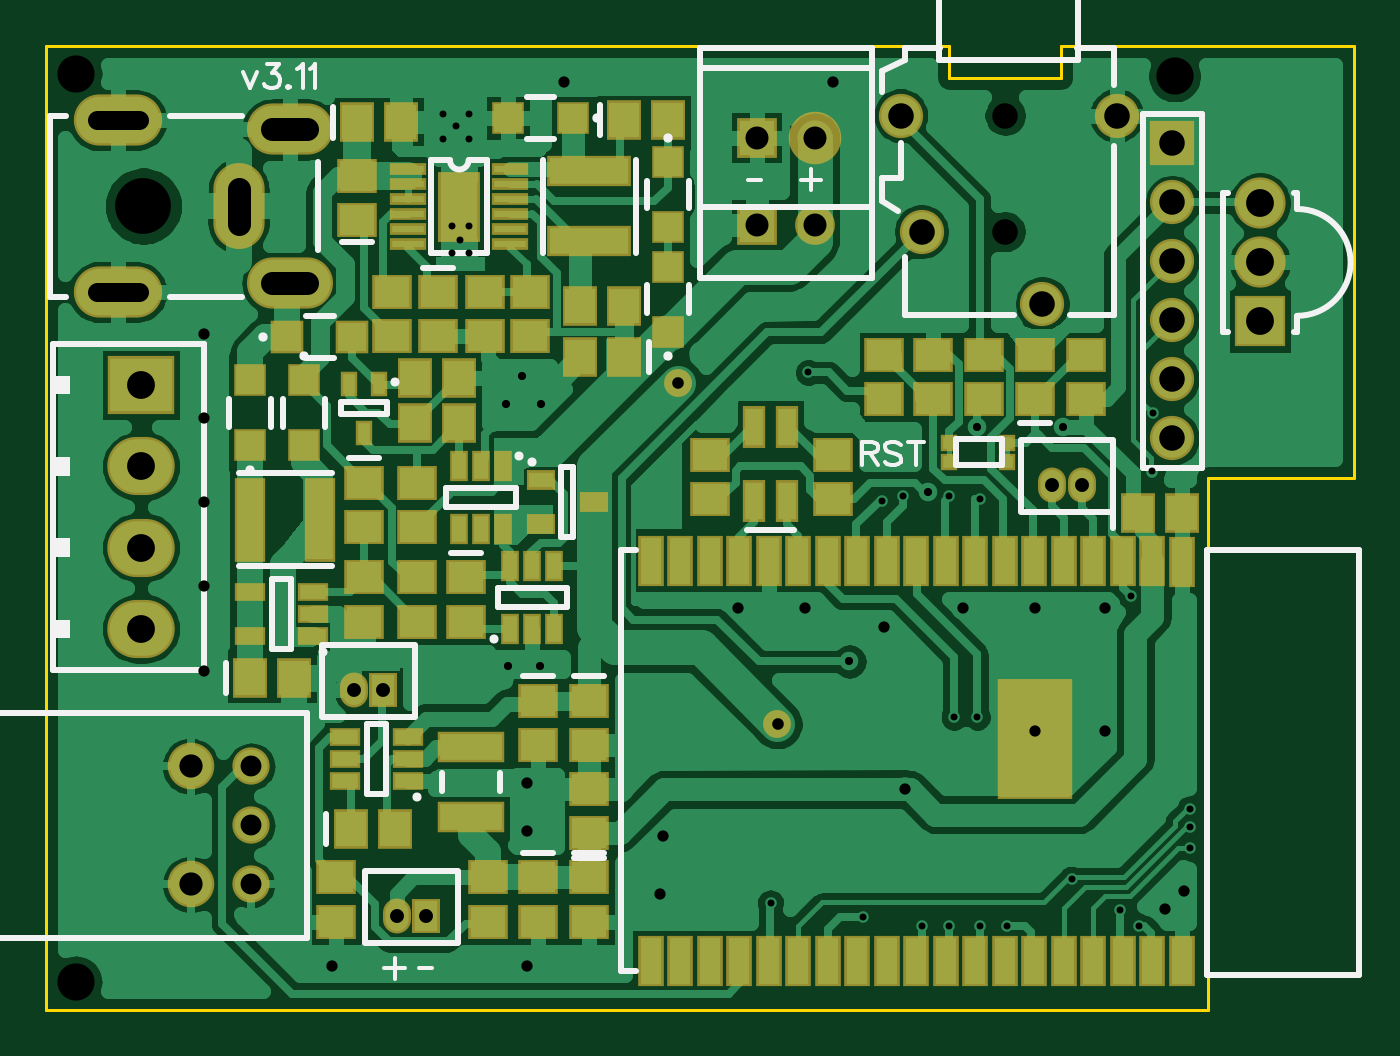
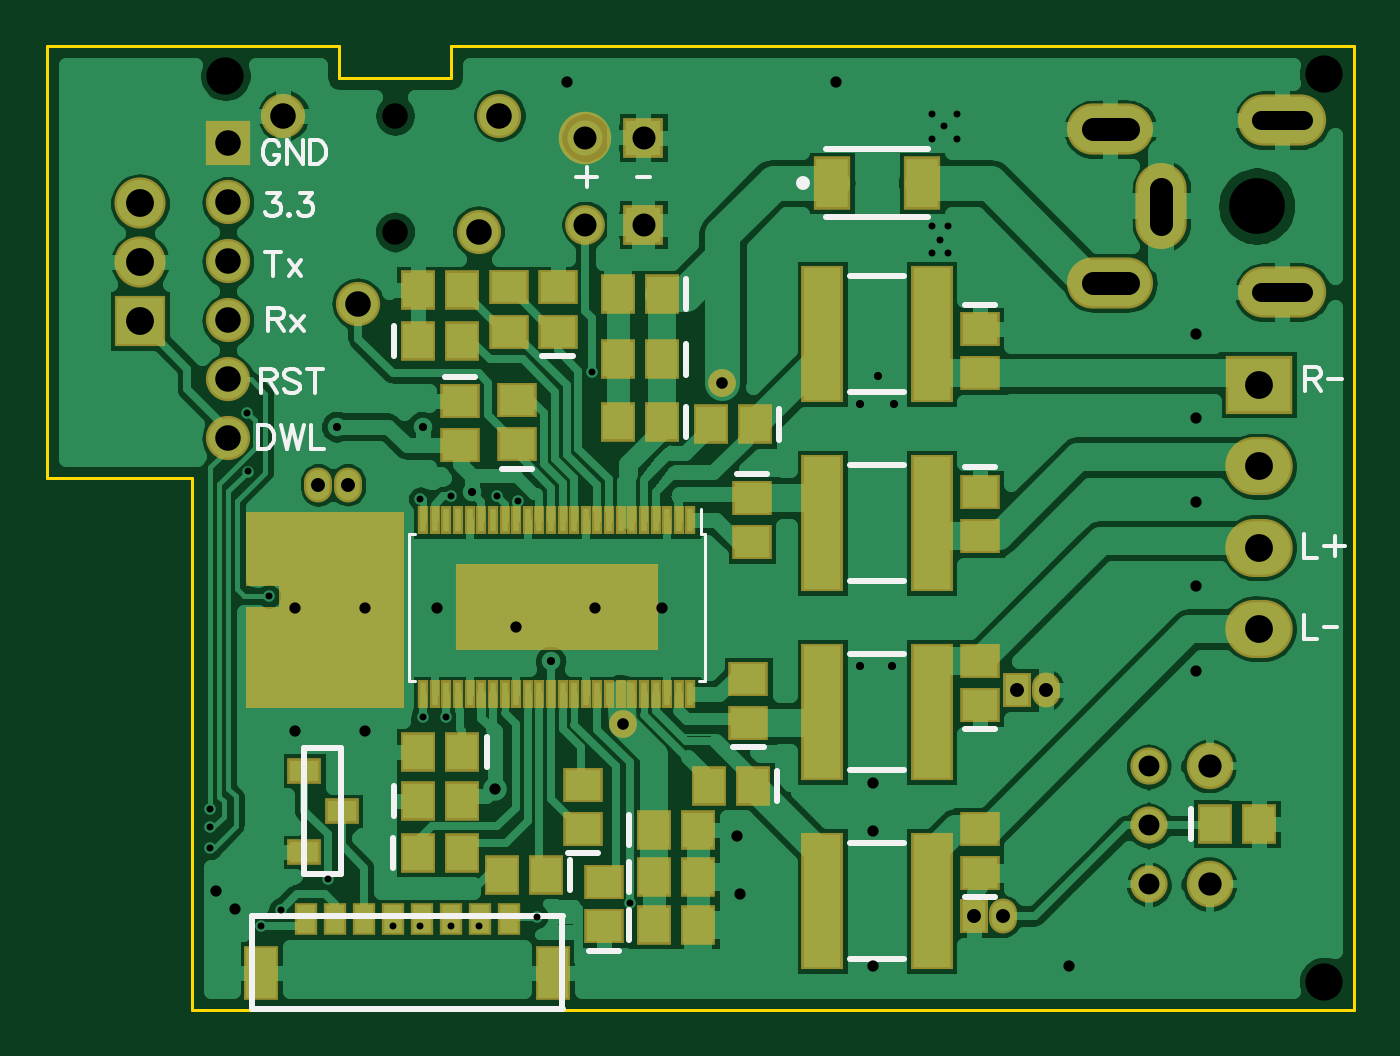
Circuit board: 10 layer files. Board 56.3 x 41.5 mm.
- outline: BoardOutline.gbr (360 bytes)
- bottom_copper: Bottom.gbr (57074 bytes)
- bottom_mask: BottomMask.gbr (3646 bytes)
- paste: BottomPaste.gbr (2336 bytes)
- bottom_silk: BottomSilk.gbr (5358 bytes)
- drill: Through.drl (2177 bytes)
- top_copper: Top.gbr (55889 bytes)
- top_mask: TopMask.gbr (4651 bytes)
- paste: TopPaste.gbr (3472 bytes)
- top_silk: TopSilk.gbr (6047 bytes)

=== outline: BoardOutline.gbr ===
G04 DipTrace 3.3.1.3*
G04 BoardOutline.gbr*
%MOIN*%
G04 #@! TF.FileFunction,Profile*
G04 #@! TF.Part,Single*
%ADD11C,0.005512*%
%FSLAX26Y26*%
G04*
G70*
G90*
G75*
G01*
G04 BoardOutline*
%LPD*%
X2587772Y295276D2*
D11*
X4556276D1*
X4556260Y1196850D1*
X4803150D1*
Y1929134D1*
X4556276D1*
X4307087D1*
Y1874016D1*
X4118110D1*
Y1929134D1*
X2587772D1*
Y295276D1*
M02*

=== bottom_copper: Bottom.gbr (57074 bytes, source omitted) ===
=== bottom_mask: BottomMask.gbr ===
G04 DipTrace 3.3.1.3*
G04 BottomMask.gbr*
%MOIN*%
G04 #@! TF.FileFunction,Soldermask,Bot*
G04 #@! TF.Part,Single*
%ADD53C,0.08905*%
%ADD94C,0.047402*%
%ADD96C,0.086772*%
%ADD98R,0.086772X0.086772*%
%ADD104C,0.078898*%
%ADD106C,0.06315*%
%ADD114R,0.342677X0.145827*%
%ADD116R,0.019252X0.047402*%
%ADD120R,0.057244X0.043465*%
%ADD134R,0.071024X0.232441*%
%ADD136R,0.047402X0.059213*%
%ADD138O,0.047402X0.059213*%
%ADD140R,0.059213X0.092677*%
%ADD142R,0.039528X0.055276*%
%ADD144O,0.114331X0.098583*%
%ADD146R,0.114331X0.098583*%
%ADD148C,0.067402*%
%ADD150R,0.067402X0.067402*%
%ADD152R,0.074961X0.074961*%
%ADD154C,0.074961*%
%ADD156O,0.149764X0.086772*%
%ADD158O,0.086772X0.145827*%
%ADD160O,0.145827X0.086772*%
%ADD164R,0.06315X0.090709*%
%ADD168R,0.059213X0.067087*%
%ADD170R,0.067087X0.059213*%
%FSLAX26Y26*%
G04*
G70*
G90*
G75*
G01*
G04 BotMask*
%LPD*%
D94*
X3657480Y1358268D3*
X3826772Y779528D3*
D170*
X3937008Y1444882D3*
Y1519685D3*
D168*
X3759843Y1291339D3*
X3834646D3*
X3774144Y600306D3*
X3699341D3*
X3759843Y1397638D3*
X3834646D3*
X3759843Y1507874D3*
X3834646D3*
X3774144Y519980D3*
X3699341D3*
X3773940Y439655D3*
X3699136D3*
X4173228Y649606D3*
X4098425D3*
D170*
X4102362Y1326772D3*
Y1251969D3*
D168*
X4173739Y561626D3*
X4098936D3*
X3956693Y523622D3*
X4031496D3*
D170*
X4006352Y1254068D3*
Y1328871D3*
D168*
X4173228Y1429134D3*
X4098425D3*
X4098731Y732503D3*
X4173534D3*
D170*
X3607243Y1162622D3*
Y1087819D3*
X3893701Y602362D3*
Y677165D3*
X3858268Y437008D3*
Y511811D3*
D168*
X3602362Y1287402D3*
X3677165D3*
D170*
X3613493Y781537D3*
Y856340D3*
D168*
X3605619Y675071D3*
X3680423D3*
D170*
X3220472Y812008D3*
Y886811D3*
Y527559D3*
Y602362D3*
Y1448819D3*
Y1374016D3*
Y1173228D3*
Y1098425D3*
D168*
X2822835Y610236D3*
X2748031D3*
D164*
X3472441Y1696850D3*
X3318903D3*
D160*
X3000000Y1527559D3*
D158*
X2913386Y1657480D3*
D160*
X3000000Y1787402D3*
D156*
X2708661Y1803150D3*
Y1511811D3*
D154*
X4401575Y1811024D3*
X4275591Y1492126D3*
X4070866Y1614173D3*
X4035433Y1811024D3*
D152*
X4496063Y1763780D3*
D154*
Y1663780D3*
Y1563780D3*
Y1463780D3*
Y1363780D3*
Y1263780D3*
D150*
X3791341Y1625984D3*
D148*
X3889761D3*
D146*
X2748031Y1354331D3*
D144*
Y1216535D3*
Y1078740D3*
Y940945D3*
D142*
X4019685Y448819D3*
X4068898D3*
D140*
X4438976Y358465D3*
X3944882D3*
D142*
X4118110Y448819D3*
X4216535D3*
X4167323D3*
X4314961D3*
X4265748D3*
X4364173D3*
D138*
X3108858Y837205D3*
D136*
X3158858D3*
D138*
X4292520Y1185039D3*
X4342520D3*
D150*
X3791339Y1773622D3*
D53*
X3889759D3*
D138*
X3181693Y454134D3*
D136*
X3231693D3*
D134*
X3488189Y800428D3*
X3303150D3*
X3488189Y480315D3*
X3303150D3*
X3488189Y1440655D3*
X3303150D3*
X3488189Y1120542D3*
X3303150D3*
D170*
X4019685Y1444882D3*
Y1519685D3*
D168*
X4173228Y1515748D3*
X4098425D3*
D120*
X4366142Y700787D3*
Y562992D3*
X4303150Y631891D3*
D116*
X3711881Y1125118D3*
X3731566D3*
X3751251D3*
X3770936D3*
X3790621D3*
X3810306D3*
X3829991D3*
X3849676D3*
X3869361D3*
X3889046D3*
X3908731D3*
X3928416D3*
X3948101D3*
X3967786D3*
X3987471D3*
X4007156D3*
X4026841D3*
X4046526D3*
X4066211D3*
X4085896D3*
X4105581D3*
X4125266D3*
X4144951D3*
X4164636D3*
Y829843D3*
X4144951D3*
X4125266D3*
X4105581D3*
X4085896D3*
X4066211D3*
X4046526D3*
X4026841D3*
X4007156D3*
X3987471D3*
X3967786D3*
X3948101D3*
X3928416D3*
X3908731D3*
X3889046D3*
X3869361D3*
X3849676D3*
X3829991D3*
X3810306D3*
X3790621D3*
X3770936D3*
X3751251D3*
X3731566D3*
X3711881D3*
D114*
X3938259Y977480D3*
D106*
X2935039Y507874D3*
Y607874D3*
Y707874D3*
D104*
X2831890Y507874D3*
Y707874D3*
D98*
X4644677Y1462087D3*
D96*
Y1562087D3*
Y1662087D3*
G36*
X4196850Y1139764D2*
X4465551D1*
Y1013780D1*
X4409449D1*
Y978346D1*
X4465551D1*
Y807087D1*
X4196850D1*
D1*
Y1139764D1*
G37*
M02*

=== paste: BottomPaste.gbr ===
G04 DipTrace 3.3.1.3*
G04 BottomPaste.gbr*
%MOIN*%
G04 #@! TF.FileFunction,Paste,Bot*
G04 #@! TF.Part,Single*
%ADD115R,0.326614X0.129764*%
%ADD117R,0.003189X0.031339*%
%ADD121R,0.041181X0.027402*%
%ADD135R,0.054961X0.216378*%
%ADD141R,0.04315X0.076614*%
%ADD143R,0.023465X0.039213*%
%ADD165R,0.047087X0.074646*%
%ADD169R,0.04315X0.051024*%
%ADD171R,0.051024X0.04315*%
%FSLAX26Y26*%
G04*
G70*
G90*
G75*
G01*
G04 BotPaste*
%LPD*%
D171*
X3937008Y1444882D3*
Y1519685D3*
D169*
X3759843Y1291339D3*
X3834646D3*
X3774144Y600306D3*
X3699341D3*
X3759843Y1397638D3*
X3834646D3*
X3759843Y1507874D3*
X3834646D3*
X3774144Y519980D3*
X3699341D3*
X3773940Y439655D3*
X3699136D3*
X4173228Y649606D3*
X4098425D3*
D171*
X4102362Y1326772D3*
Y1251969D3*
D169*
X4173739Y561626D3*
X4098936D3*
X3956693Y523622D3*
X4031496D3*
D171*
X4006352Y1254068D3*
Y1328871D3*
D169*
X4173228Y1429134D3*
X4098425D3*
X4098731Y732503D3*
X4173534D3*
D171*
X3607243Y1162622D3*
Y1087819D3*
X3893701Y602362D3*
Y677165D3*
X3858268Y437008D3*
Y511811D3*
D169*
X3602362Y1287402D3*
X3677165D3*
D171*
X3613493Y781537D3*
Y856340D3*
D169*
X3605619Y675071D3*
X3680423D3*
D171*
X3220472Y812008D3*
Y886811D3*
Y527559D3*
Y602362D3*
Y1448819D3*
Y1374016D3*
Y1173228D3*
Y1098425D3*
D169*
X2822835Y610236D3*
X2748031D3*
D165*
X3472441Y1696850D3*
X3318903D3*
D143*
X4019685Y448819D3*
X4068898D3*
D141*
X4438976Y358465D3*
X3944882D3*
D143*
X4118110Y448819D3*
X4216535D3*
X4167323D3*
X4314961D3*
X4265748D3*
X4364173D3*
D135*
X3488189Y800428D3*
X3303150D3*
X3488189Y480315D3*
X3303150D3*
X3488189Y1440655D3*
X3303150D3*
X3488189Y1120542D3*
X3303150D3*
D171*
X4019685Y1444882D3*
Y1519685D3*
D169*
X4173228Y1515748D3*
X4098425D3*
D121*
X4366142Y700787D3*
Y562992D3*
X4303150Y631891D3*
D117*
X3711881Y1125118D3*
X3731566D3*
X3751251D3*
X3770936D3*
X3790621D3*
X3810306D3*
X3829991D3*
X3849676D3*
X3869361D3*
X3889046D3*
X3908731D3*
X3928416D3*
X3948101D3*
X3967786D3*
X3987471D3*
X4007156D3*
X4026841D3*
X4046526D3*
X4066211D3*
X4085896D3*
X4105581D3*
X4125266D3*
X4144951D3*
X4164636D3*
Y829843D3*
X4144951D3*
X4125266D3*
X4105581D3*
X4085896D3*
X4066211D3*
X4046526D3*
X4026841D3*
X4007156D3*
X3987471D3*
X3967786D3*
X3948101D3*
X3928416D3*
X3908731D3*
X3889046D3*
X3869361D3*
X3849676D3*
X3829991D3*
X3810306D3*
X3790621D3*
X3770936D3*
X3751251D3*
X3731566D3*
X3711881D3*
D115*
X3938259Y977480D3*
M02*

=== bottom_silk: BottomSilk.gbr ===
G04 DipTrace 3.3.1.3*
G04 BottomSilk.gbr*
%MOIN*%
G04 #@! TF.FileFunction,Legend,Bot*
G04 #@! TF.Part,Single*
%ADD10C,0.009843*%
%ADD36C,0.023631*%
%ADD66C,0.005906*%
%ADD173C,0.006176*%
%FSLAX26Y26*%
G04*
G70*
G90*
G75*
G01*
G04 BotSilk*
%LPD*%
X3911437Y1403522D2*
D10*
X3962579D1*
X3718483Y1316909D2*
Y1265768D1*
X3815504Y574735D2*
Y625877D1*
X3718483Y1423209D2*
Y1372067D1*
Y1533445D2*
Y1482303D1*
X3815504Y494409D2*
Y545551D1*
X3815299Y414084D2*
Y465226D1*
X4214588Y624035D2*
Y675177D1*
X4127933Y1368131D2*
X4076791D1*
X4215098Y536055D2*
Y587197D1*
X3915333Y549193D2*
Y498051D1*
X3980781Y1212709D2*
X4031923D1*
X4214588Y1403563D2*
Y1454705D1*
X4057371Y758073D2*
Y706932D1*
X3632814Y1203982D2*
X3581672D1*
X3868130Y561003D2*
X3919272D1*
X3832697Y395648D2*
X3883839D1*
X3561003Y1312972D2*
Y1261831D1*
X3587923Y740177D2*
X3639064D1*
X3564260Y700642D2*
Y649500D1*
X3194902Y770648D2*
X3246043D1*
X3194902Y486199D2*
X3246043D1*
Y1490178D2*
X3194902D1*
X3246043Y1214588D2*
X3194902D1*
X2864194Y584665D2*
Y635807D1*
X3482282Y1753939D2*
X3309067D1*
X3482282Y1639764D2*
X3309067D1*
D36*
X3521652Y1696846D3*
X3928452Y453502D2*
D10*
X4454697D1*
X3929161Y299452D2*
Y453747D1*
X3928452Y297244D2*
X4454697D1*
Y299452D2*
Y453747D1*
X3440935Y898854D2*
X3350404D1*
X3440935Y702002D2*
X3350404D1*
X3440935Y578741D2*
X3350404D1*
X3440935Y381889D2*
X3350404D1*
X3440935Y1539081D2*
X3350404D1*
X3440935Y1342229D2*
X3350404D1*
X3440935Y1218968D2*
X3350404D1*
X3440935Y1022116D2*
X3350404D1*
X4366142Y525788D2*
Y738288D1*
X4303644Y525788D2*
X4366142D1*
X4303644D2*
Y738288D1*
X4366142D1*
X3687296Y1102488D2*
D66*
X3694155D1*
X3687296Y852472D2*
X3697404D1*
X4189222D2*
X4179113D1*
X4189222Y1102488D2*
X4179113D1*
X3687296D2*
Y852472D1*
X4189222Y1102488D2*
Y852472D1*
X3694155Y1102488D2*
Y1144795D1*
X4408306Y1760192D2*
D173*
X4410208Y1763995D1*
X4414055Y1767841D1*
X4417857Y1769743D1*
X4425506D1*
X4429353Y1767841D1*
X4433156Y1763995D1*
X4435101Y1760192D1*
X4437002Y1754444D1*
Y1744849D1*
X4435101Y1739146D1*
X4433156Y1735299D1*
X4429353Y1731496D1*
X4425506Y1729551D1*
X4417857D1*
X4414055Y1731496D1*
X4410208Y1735299D1*
X4408306Y1739146D1*
Y1744849D1*
X4417857D1*
X4369160Y1769743D2*
Y1729551D1*
X4395955Y1769743D1*
Y1729551D1*
X4356809Y1769743D2*
Y1729551D1*
X4343412D1*
X4337664Y1731496D1*
X4333817Y1735299D1*
X4331916Y1739146D1*
X4330014Y1744849D1*
Y1754444D1*
X4331916Y1760192D1*
X4333817Y1763995D1*
X4337664Y1767841D1*
X4343412Y1769743D1*
X4356809D1*
X4439954Y1361973D2*
X4422754D1*
X4417006Y1363918D1*
X4415061Y1365819D1*
X4413160Y1369622D1*
Y1373469D1*
X4415061Y1377271D1*
X4417006Y1379217D1*
X4422754Y1381118D1*
X4439954D1*
Y1340926D1*
X4426557Y1361973D2*
X4413160Y1340926D1*
X4374013Y1375370D2*
X4377816Y1379217D1*
X4383564Y1381118D1*
X4391213D1*
X4396961Y1379217D1*
X4400808Y1375370D1*
Y1371568D1*
X4398863Y1367721D1*
X4396961Y1365819D1*
X4393159Y1363918D1*
X4381663Y1360071D1*
X4377816Y1358170D1*
X4375915Y1356225D1*
X4374013Y1352422D1*
Y1346674D1*
X4377816Y1342872D1*
X4383564Y1340926D1*
X4391213D1*
X4396961Y1342872D1*
X4400808Y1346674D1*
X4348265Y1381118D2*
Y1340926D1*
X4361662Y1381118D2*
X4334867D1*
X4429219Y1680132D2*
X4408216D1*
X4419668Y1664833D1*
X4413920D1*
X4410117Y1662932D1*
X4408216Y1661030D1*
X4406271Y1655282D1*
Y1651480D1*
X4408216Y1645732D1*
X4412019Y1641885D1*
X4417767Y1639984D1*
X4423515D1*
X4429219Y1641885D1*
X4431120Y1643831D1*
X4433065Y1647633D1*
X4392018Y1643831D2*
X4393919Y1641885D1*
X4392018Y1639984D1*
X4390072Y1641885D1*
X4392018Y1643831D1*
X4373874Y1680132D2*
X4352872D1*
X4364324Y1664833D1*
X4358576D1*
X4354773Y1662932D1*
X4352872Y1661030D1*
X4350926Y1655282D1*
Y1651480D1*
X4352872Y1645732D1*
X4356674Y1641885D1*
X4362422Y1639984D1*
X4368171D1*
X4373874Y1641885D1*
X4375776Y1643831D1*
X4377721Y1647633D1*
X4444876Y1286475D2*
Y1246283D1*
X4431479D1*
X4425731Y1248229D1*
X4421884Y1252031D1*
X4419983Y1255878D1*
X4418082Y1261582D1*
Y1271176D1*
X4419983Y1276924D1*
X4421884Y1280727D1*
X4425731Y1284574D1*
X4431479Y1286475D1*
X4444876D1*
X4405730D2*
X4396136Y1246283D1*
X4386585Y1286475D1*
X4377034Y1246283D1*
X4367440Y1286475D1*
X4355088D2*
Y1246283D1*
X4332140D1*
X4418684Y1579782D2*
Y1539590D1*
X4432081Y1579782D2*
X4405286D1*
X4392935Y1566385D2*
X4371888Y1539590D1*
Y1566385D2*
X4392935Y1539590D1*
X4427160Y1466149D2*
X4409960D1*
X4404212Y1468094D1*
X4402266Y1469995D1*
X4400365Y1473798D1*
Y1477645D1*
X4402266Y1481447D1*
X4404212Y1483393D1*
X4409960Y1485294D1*
X4427160D1*
Y1445102D1*
X4413762Y1466149D2*
X4400365Y1445102D1*
X4388014Y1471897D2*
X4366967Y1445102D1*
Y1471897D2*
X4388014Y1445102D1*
X2672548Y1101463D2*
Y1061271D1*
X2649600D1*
X2620048Y1098567D2*
Y1064123D1*
X2637248Y1081323D2*
X2602804D1*
X2672547Y963823D2*
Y923631D1*
X2649600D1*
X2637248Y943705D2*
X2615140D1*
X2669472Y1365145D2*
X2652272D1*
X2646524Y1367090D1*
X2644578Y1368991D1*
X2642677Y1372794D1*
Y1376641D1*
X2644578Y1380443D1*
X2646524Y1382389D1*
X2652272Y1384290D1*
X2669472D1*
Y1344098D1*
X2656074Y1365145D2*
X2642677Y1344098D1*
X2630326Y1364172D2*
X2608218D1*
X3782430Y2360175D2*
X3765230D1*
X3759482Y2362120D1*
X3757536Y2364022D1*
X3755635Y2367824D1*
Y2371671D1*
X3757536Y2375473D1*
X3759482Y2377419D1*
X3765230Y2379320D1*
X3782430D1*
Y2339128D1*
X3769033Y2360175D2*
X3755635Y2339128D1*
X3726084Y2376424D2*
Y2341980D1*
X3743284Y2359180D2*
X3708840D1*
X3887765Y1723540D2*
Y1689096D1*
X3904965Y1706295D2*
X3870521D1*
X3802078Y1706318D2*
X3779970D1*
M02*

=== drill: Through.drl (2177 bytes, source withheld) ===
=== top_copper: Top.gbr (55889 bytes, source omitted) ===
=== top_mask: TopMask.gbr ===
G04 DipTrace 3.3.1.3*
G04 TopMask.gbr*
%MOIN*%
G04 #@! TF.FileFunction,Soldermask,Top*
G04 #@! TF.Part,Single*
%AMOUTLINE1*
4,1,4,
0.027638,-0.027638,
-0.027638,-0.027638,
-0.027638,0.027638,
0.027638,0.027638,
0.027638,-0.027638,
0*%
%ADD53C,0.08905*%
%ADD94C,0.047402*%
%ADD96C,0.086772*%
%ADD98R,0.086772X0.086772*%
%ADD100R,0.126142X0.204882*%
%ADD102R,0.043465X0.086772*%
%ADD104C,0.078898*%
%ADD106C,0.06315*%
%ADD108R,0.031654X0.051339*%
%ADD110R,0.071024X0.118268*%
%ADD112R,0.06315X0.019843*%
%ADD118R,0.051339X0.031654*%
%ADD122R,0.027717X0.027717*%
%ADD124R,0.027717X0.041496*%
%ADD126R,0.04937X0.033622*%
%ADD128R,0.051339X0.14189*%
%ADD130R,0.114331X0.053307*%
%ADD132R,0.14189X0.051339*%
%ADD136R,0.047402X0.059213*%
%ADD138O,0.047402X0.059213*%
%ADD144O,0.114331X0.098583*%
%ADD146R,0.114331X0.098583*%
%ADD148C,0.067402*%
%ADD150R,0.067402X0.067402*%
%ADD152R,0.074961X0.074961*%
%ADD154C,0.074961*%
%ADD156O,0.149764X0.086772*%
%ADD158O,0.086772X0.145827*%
%ADD160O,0.145827X0.086772*%
%ADD162R,0.039528X0.071024*%
%ADD166R,0.055276X0.055276*%
%ADD168R,0.059213X0.067087*%
%ADD170R,0.067087X0.059213*%
%ADD176OUTLINE1*%
%FSLAX26Y26*%
G04*
G70*
G90*
G75*
G01*
G04 TopMask*
%LPD*%
D94*
X3657480Y1358268D3*
X3826772Y779528D3*
D170*
X3507874Y818898D3*
Y744094D3*
D168*
X3114173Y1799213D3*
X3188976D3*
D170*
X3251969Y1511811D3*
Y1437008D3*
D168*
X3566929Y1803150D3*
X3641732D3*
X3566929Y1401575D3*
X3492126D3*
X4437008Y1137795D3*
X4511811D3*
D170*
X4263780Y1330709D3*
Y1405512D3*
D168*
X2933071Y858268D3*
X3007874D3*
D170*
X3125984Y1188976D3*
Y1114173D3*
X3299213Y1028072D3*
Y953269D3*
X3507874Y519685D3*
Y444882D3*
X3421260Y818898D3*
Y744094D3*
D168*
X3103205Y602248D3*
X3178008D3*
D170*
X3507874Y594488D3*
Y669291D3*
X3421260Y519685D3*
Y444882D3*
X3114173Y1633858D3*
Y1708661D3*
D166*
X2933071Y1251969D3*
Y1362205D3*
X3480315Y1807087D3*
X3370079D3*
X3641732Y1732283D3*
Y1622047D3*
Y1444882D3*
Y1555118D3*
X3023622Y1362205D3*
Y1251969D3*
D162*
X3787402Y1157480D3*
Y1283465D3*
X3842520Y1157480D3*
Y1283465D3*
D176*
X2996064Y1435043D3*
X3106301D3*
D160*
X3000000Y1527559D3*
D158*
X2913386Y1657480D3*
D160*
X3000000Y1787402D3*
D156*
X2708661Y1803150D3*
Y1511811D3*
D154*
X4401575Y1811024D3*
X4275591Y1492126D3*
X4070866Y1614173D3*
X4035433Y1811024D3*
D152*
X4496063Y1763780D3*
D154*
Y1663780D3*
Y1563780D3*
Y1463780D3*
Y1363780D3*
Y1263780D3*
D150*
X3791341Y1625984D3*
D148*
X3889761D3*
D146*
X2748031Y1354331D3*
D144*
Y1216535D3*
Y1078740D3*
Y940945D3*
D138*
X3108858Y837205D3*
D136*
X3158858D3*
D138*
X4292520Y1185039D3*
X4342520D3*
D150*
X3791339Y1773622D3*
D53*
X3889759D3*
D138*
X3181693Y454134D3*
D136*
X3231693D3*
D132*
X3507874Y1716535D3*
Y1598425D3*
D130*
X3307087Y740157D3*
Y622047D3*
D128*
X2933092Y1125984D3*
X3051202D3*
D126*
X3425197Y1192913D3*
Y1118110D3*
X3515748Y1155512D3*
D124*
X3151577Y1356299D3*
X3100391D3*
X3125984Y1273622D3*
D170*
X3335472Y444882D3*
Y519685D3*
X3078740Y444882D3*
Y519685D3*
X3173228Y1511811D3*
Y1437008D3*
X3712598Y1236220D3*
Y1161417D3*
X3921260Y1236220D3*
Y1161417D3*
D168*
X3566929Y1488189D3*
X3492126D3*
D170*
X3407480Y1437008D3*
Y1511811D3*
X3330709Y1437008D3*
Y1511811D3*
X3216535Y1188976D3*
Y1114173D3*
D168*
X3212598Y1289370D3*
X3287402D3*
D170*
X3216535Y1028072D3*
Y953269D3*
X4350394Y1405512D3*
Y1330709D3*
X4177165D3*
Y1405512D3*
X4007874D3*
Y1330709D3*
X4090551D3*
Y1405512D3*
X3125984Y1028072D3*
Y953269D3*
D168*
X3287402Y1366142D3*
X3212598D3*
D122*
X4216535Y1255906D3*
Y1224409D3*
X4118110D3*
Y1255906D3*
D118*
X3199969Y683264D3*
Y720665D3*
Y758067D3*
X3093669D3*
Y720665D3*
Y683264D3*
D112*
X3200787Y1720472D3*
Y1694882D3*
Y1669291D3*
Y1643701D3*
Y1618110D3*
Y1592520D3*
X3374016D3*
Y1618110D3*
Y1643701D3*
Y1669291D3*
Y1694882D3*
Y1720472D3*
D110*
X3287402Y1656496D3*
D108*
X3374016Y940945D3*
X3411417D3*
X3448819D3*
Y1047244D3*
X3411417D3*
X3374016D3*
D106*
X2935039Y507874D3*
Y607874D3*
Y707874D3*
D104*
X2831890Y507874D3*
Y707874D3*
D102*
X4511811Y1055118D3*
X4461811Y1055512D3*
X4411811D3*
X4361811D3*
X4311811D3*
X4261811D3*
X4211811D3*
X4161811D3*
X4111811D3*
X4061811D3*
X4011811D3*
X3961811D3*
X3911811D3*
X3861811D3*
X3862192Y377478D3*
X3912192D3*
X3962192D3*
X4012190D3*
X4062192D3*
X3612192D3*
X3662192D3*
X3712192D3*
X3762192D3*
X3812192D3*
X4111850Y377480D3*
X4161850D3*
X4211850D3*
X4261850D3*
X4311850D3*
X4361850D3*
X4411850D3*
X4461850D3*
X4511850D3*
D100*
X4263701Y755118D3*
D102*
X3812151Y1055508D3*
X3762151D3*
X3712151D3*
X3662151D3*
X3612151D3*
D108*
X3362205Y1216535D3*
X3324803D3*
X3287402D3*
Y1110236D3*
X3324803D3*
X3362205D3*
D118*
X3039370Y929134D3*
Y966535D3*
Y1003937D3*
X2933071D3*
Y929134D3*
D98*
X4644677Y1462087D3*
D96*
Y1562087D3*
Y1662087D3*
M02*

=== paste: TopPaste.gbr ===
G04 DipTrace 3.3.1.3*
G04 TopPaste.gbr*
%MOIN*%
G04 #@! TF.FileFunction,Paste,Top*
G04 #@! TF.Part,Single*
%AMOUTLINE2*
4,1,4,
0.019606,-0.019606,
-0.019606,-0.019606,
-0.019606,0.019606,
0.019606,0.019606,
0.019606,-0.019606,
0*%
%ADD101R,0.110079X0.188819*%
%ADD103R,0.027402X0.070709*%
%ADD109R,0.015591X0.035276*%
%ADD111R,0.054961X0.102205*%
%ADD113R,0.047087X0.00378*%
%ADD119R,0.035276X0.015591*%
%ADD123R,0.011654X0.011654*%
%ADD125R,0.011654X0.025433*%
%ADD127R,0.033307X0.017559*%
%ADD129R,0.035276X0.125827*%
%ADD131R,0.098268X0.037244*%
%ADD133R,0.125827X0.035276*%
%ADD163R,0.023465X0.054961*%
%ADD167R,0.039213X0.039213*%
%ADD169R,0.04315X0.051024*%
%ADD171R,0.051024X0.04315*%
%ADD177OUTLINE2*%
%FSLAX26Y26*%
G04*
G70*
G90*
G75*
G01*
G04 TopPaste*
%LPD*%
D171*
X3507874Y818898D3*
Y744094D3*
D169*
X3114173Y1799213D3*
X3188976D3*
D171*
X3251969Y1511811D3*
Y1437008D3*
D169*
X3566929Y1803150D3*
X3641732D3*
X3566929Y1401575D3*
X3492126D3*
X4437008Y1137795D3*
X4511811D3*
D171*
X4263780Y1330709D3*
Y1405512D3*
D169*
X2933071Y858268D3*
X3007874D3*
D171*
X3125984Y1188976D3*
Y1114173D3*
X3299213Y1028072D3*
Y953269D3*
X3507874Y519685D3*
Y444882D3*
X3421260Y818898D3*
Y744094D3*
D169*
X3103205Y602248D3*
X3178008D3*
D171*
X3507874Y594488D3*
Y669291D3*
X3421260Y519685D3*
Y444882D3*
X3114173Y1633858D3*
Y1708661D3*
D167*
X2933071Y1251969D3*
Y1362205D3*
X3480315Y1807087D3*
X3370079D3*
X3641732Y1732283D3*
Y1622047D3*
Y1444882D3*
Y1555118D3*
X3023622Y1362205D3*
Y1251969D3*
D163*
X3787402Y1157480D3*
Y1283465D3*
X3842520Y1157480D3*
Y1283465D3*
D177*
X2996064Y1435043D3*
X3106301D3*
D133*
X3507874Y1716535D3*
Y1598425D3*
D131*
X3307087Y740157D3*
Y622047D3*
D129*
X2933092Y1125984D3*
X3051202D3*
D127*
X3425197Y1192913D3*
Y1118110D3*
X3515748Y1155512D3*
D125*
X3151577Y1356299D3*
X3100391D3*
X3125984Y1273622D3*
D171*
X3335472Y444882D3*
Y519685D3*
X3078740Y444882D3*
Y519685D3*
X3173228Y1511811D3*
Y1437008D3*
X3712598Y1236220D3*
Y1161417D3*
X3921260Y1236220D3*
Y1161417D3*
D169*
X3566929Y1488189D3*
X3492126D3*
D171*
X3407480Y1437008D3*
Y1511811D3*
X3330709Y1437008D3*
Y1511811D3*
X3216535Y1188976D3*
Y1114173D3*
D169*
X3212598Y1289370D3*
X3287402D3*
D171*
X3216535Y1028072D3*
Y953269D3*
X4350394Y1405512D3*
Y1330709D3*
X4177165D3*
Y1405512D3*
X4007874D3*
Y1330709D3*
X4090551D3*
Y1405512D3*
X3125984Y1028072D3*
Y953269D3*
D169*
X3287402Y1366142D3*
X3212598D3*
D123*
X4216535Y1255906D3*
Y1224409D3*
X4118110D3*
Y1255906D3*
D119*
X3199969Y683264D3*
Y720665D3*
Y758067D3*
X3093669D3*
Y720665D3*
Y683264D3*
D113*
X3200787Y1720472D3*
Y1694882D3*
Y1669291D3*
Y1643701D3*
Y1618110D3*
Y1592520D3*
X3374016D3*
Y1618110D3*
Y1643701D3*
Y1669291D3*
Y1694882D3*
Y1720472D3*
D111*
X3287402Y1656496D3*
D109*
X3374016Y940945D3*
X3411417D3*
X3448819D3*
Y1047244D3*
X3411417D3*
X3374016D3*
D103*
X4511811Y1055118D3*
X4461811Y1055512D3*
X4411811D3*
X4361811D3*
X4311811D3*
X4261811D3*
X4211811D3*
X4161811D3*
X4111811D3*
X4061811D3*
X4011811D3*
X3961811D3*
X3911811D3*
X3861811D3*
X3862192Y377478D3*
X3912192D3*
X3962192D3*
X4012190D3*
X4062192D3*
X3612192D3*
X3662192D3*
X3712192D3*
X3762192D3*
X3812192D3*
X4111850Y377480D3*
X4161850D3*
X4211850D3*
X4261850D3*
X4311850D3*
X4361850D3*
X4411850D3*
X4461850D3*
X4511850D3*
D101*
X4263701Y755118D3*
D103*
X3812151Y1055508D3*
X3762151D3*
X3712151D3*
X3662151D3*
X3612151D3*
D109*
X3362205Y1216535D3*
X3324803D3*
X3287402D3*
Y1110236D3*
X3324803D3*
X3362205D3*
D119*
X3039370Y929134D3*
Y966535D3*
Y1003937D3*
X2933071D3*
Y929134D3*
M02*

=== top_silk: TopSilk.gbr (6047 bytes, source omitted) ===
